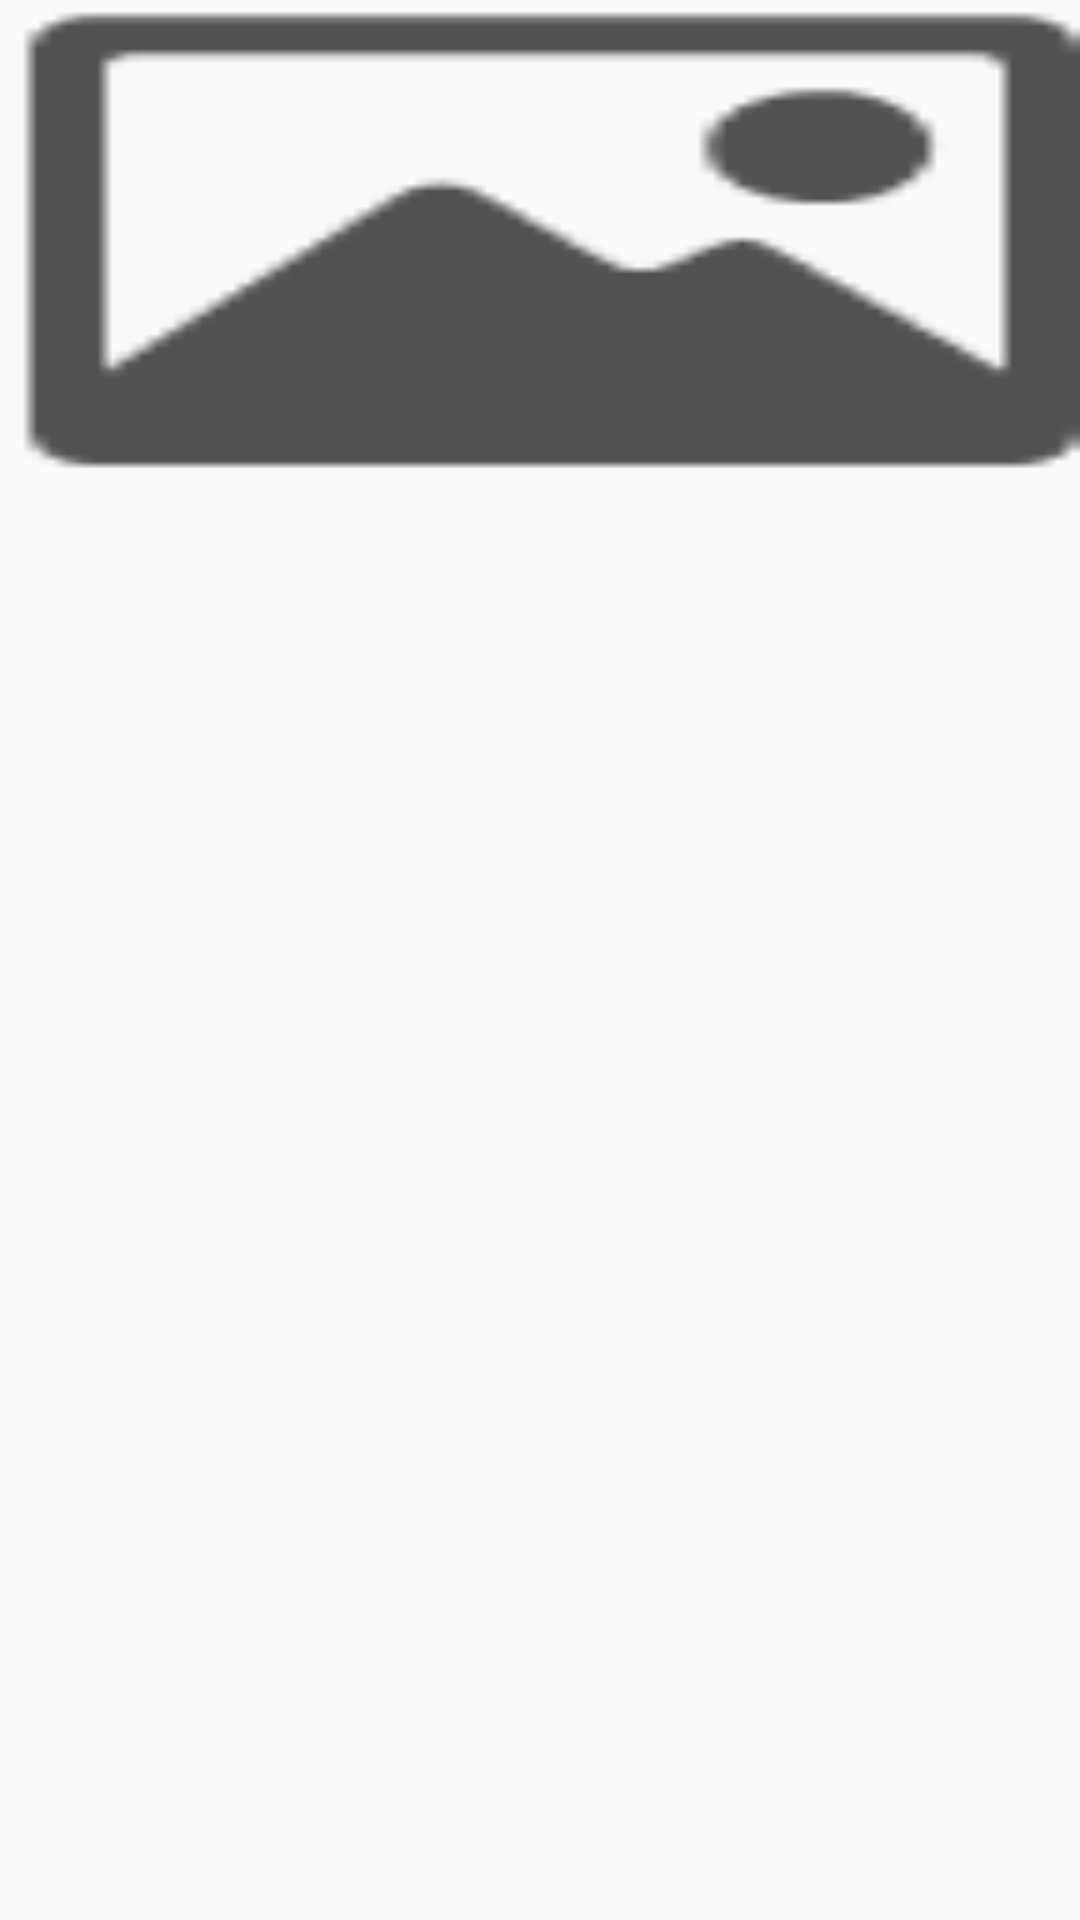

Write the Android layout XML for this screen, with the resource values it uses.
<!-- AndroidManifest.xml: application theme AppTheme -->
<!-- res/layout/fragment_home_header.xml -->
<?xml version="1.0" encoding="utf-8"?>
<LinearLayout xmlns:android="http://schemas.android.com/apk/res/android"
    android:layout_width="fill_parent"
    android:layout_height="match_parent"
    android:background="@color/common_bg_color"
    android:orientation="vertical" >

    <FrameLayout
        android:id="@+id/rlViewPagerAdv"
        android:layout_width="fill_parent"
        android:layout_height="160dp" >

        <android.support.v4.view.ViewPager
            android:id="@+id/homePagerAdv"
            android:layout_width="fill_parent"
            android:layout_height="match_parent"
            android:layout_gravity="center"
            android:background="@drawable/ic_default"
            android:flipInterval="30"
            android:persistentDrawingCache="animation" >
        </android.support.v4.view.ViewPager>

        <LinearLayout
            android:id="@+id/homeIndicatorGroup"
            android:layout_width="fill_parent"
            android:layout_height="wrap_content"
            android:layout_gravity="bottom"
            android:layout_marginBottom="10dp"
            android:gravity="center_horizontal"
            android:orientation="horizontal" >
        </LinearLayout>
    </FrameLayout>

</LinearLayout>
<!-- resources referenced by this layout -->
<resources>
  <!-- drawable ic_default: jpg bitmap (drawable-xhdpi, 1821 bytes) -->
  <style name="AppTheme" parent="AppCompatTheme">
          
      </style>
  <style name="AppCompatTheme" parent="Theme.AppCompat.Light.NoActionBar" />
</resources>
